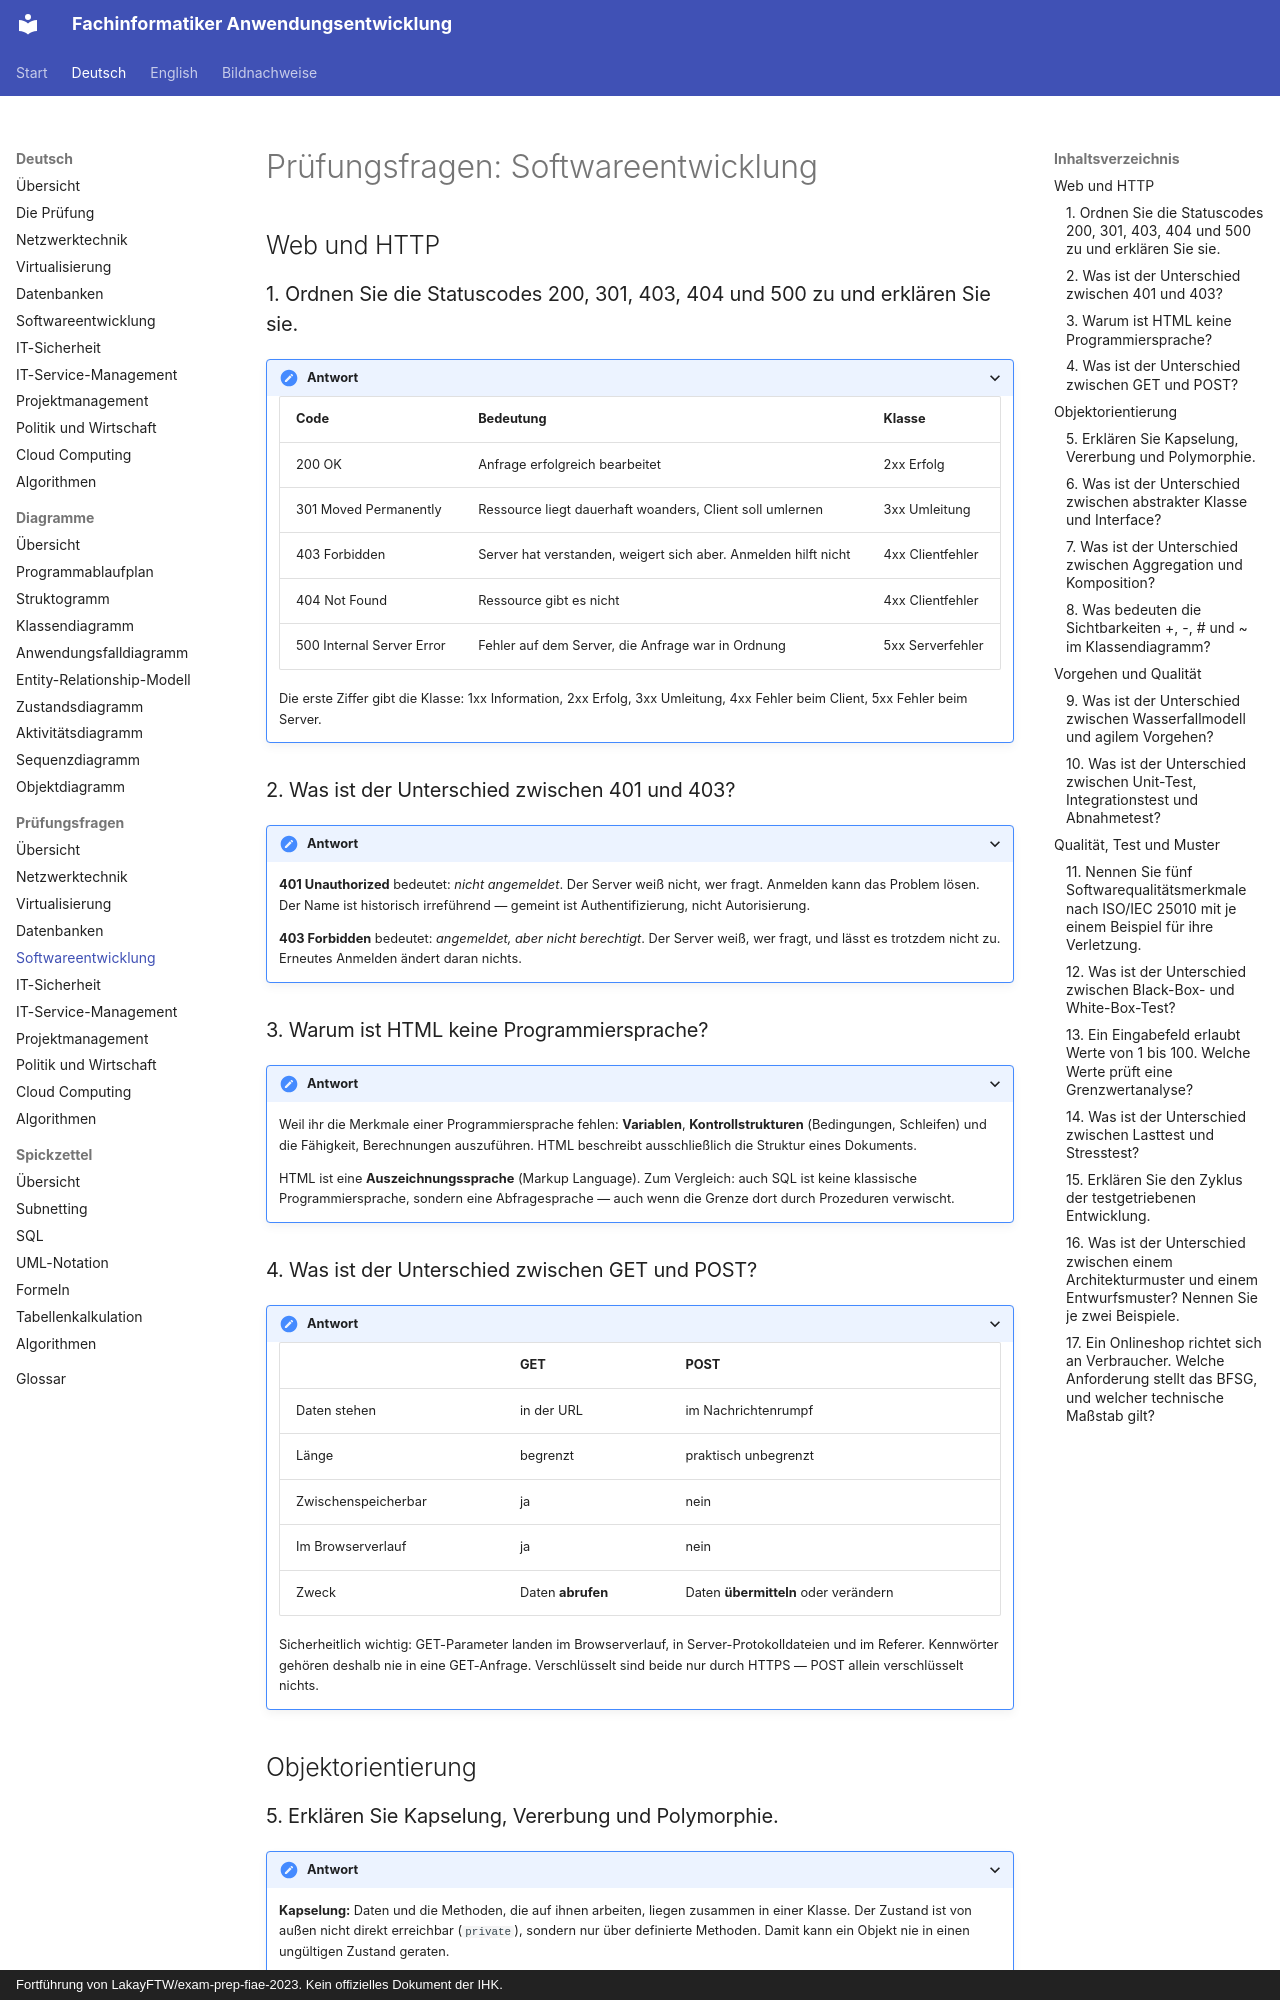

repository: ftrauernicht/fachinformatiker-anwendungsentwicklung · page: de/pruefungsfragen/04-softwareentwicklung.html · generator: mkdocs · copyright: Fortführung von LakayFTW/exam-prep-fiae-2023. Kein offizielles Dokument der IHK.

# Prüfungsfragen: Softwareentwicklung

## Inhaltsverzeichnis

- [Web und HTTP](#web-und-http)
  - [1. Ordnen Sie die Statuscodes 200, 301, 403, 404 und 500 zu und erklären Sie sie.](#1-ordnen-sie-die-statuscodes-200-301-403-404-und-500-zu-und-erklären-sie-sie)
  - [2. Was ist der Unterschied zwischen 401 und 403?](#2-was-ist-der-unterschied-zwischen-401-und-403)
  - [3. Warum ist HTML keine Programmiersprache?](#3-warum-ist-html-keine-programmiersprache)
  - [4. Was ist der Unterschied zwischen GET und POST?](#4-was-ist-der-unterschied-zwischen-get-und-post)
- [Objektorientierung](#objektorientierung)
  - [5. Erklären Sie Kapselung, Vererbung und Polymorphie.](#5-erklären-sie-kapselung-vererbung-und-polymorphie)
  - [6. Was ist der Unterschied zwischen abstrakter Klasse und Interface?](#6-was-ist-der-unterschied-zwischen-abstrakter-klasse-und-interface)
  - [7. Was ist der Unterschied zwischen Aggregation und Komposition?](#7-was-ist-der-unterschied-zwischen-aggregation-und-komposition)
  - [8. Was bedeuten die Sichtbarkeiten +, -, # und ~ im Klassendiagramm?](#8-was-bedeuten-die-sichtbarkeiten-----und--im-klassendiagramm)
- [Vorgehen und Qualität](#vorgehen-und-qualität)
  - [9. Was ist der Unterschied zwischen Wasserfallmodell und agilem Vorgehen?](#9-was-ist-der-unterschied-zwischen-wasserfallmodell-und-agilem-vorgehen)
  - [10. Was ist der Unterschied zwischen Unit-Test, Integrationstest und Abnahmetest?](#10-was-ist-der-unterschied-zwischen-unit-test-integrationstest-und-abnahmetest)
- [Qualität, Test und Muster](#qualität-test-und-muster)
  - [11. Nennen Sie fünf Softwarequalitätsmerkmale nach ISO/IEC 25010 mit je einem Beispiel für ihre Verletzung.](#11-nennen-sie-fünf-softwarequalitätsmerkmale-nach-isoiec-25010-mit-je-einem-beispiel-für-ihre-verletzung)
  - [12. Was ist der Unterschied zwischen Black-Box- und White-Box-Test?](#12-was-ist-der-unterschied-zwischen-black-box--und-white-box-test)
  - [13. Ein Eingabefeld erlaubt Werte von 1 bis 100. Welche Werte prüft eine Grenzwertanalyse?](#13-ein-eingabefeld-erlaubt-werte-von-1-bis-100-welche-werte-prüft-eine-grenzwertanalyse)
  - [14. Was ist der Unterschied zwischen Lasttest und Stresstest?](#14-was-ist-der-unterschied-zwischen-lasttest-und-stresstest)
  - [15. Erklären Sie den Zyklus der testgetriebenen Entwicklung.](#15-erklären-sie-den-zyklus-der-testgetriebenen-entwicklung)
  - [16. Was ist der Unterschied zwischen einem Architekturmuster und einem Entwurfsmuster? Nennen Sie je zwei Beispiele.](#16-was-ist-der-unterschied-zwischen-einem-architekturmuster-und-einem-entwurfsmuster-nennen-sie-je-zwei-beispiele)
  - [17. Ein Onlineshop richtet sich an Verbraucher. Welche Anforderung stellt das BFSG, und welcher technische Maßstab gilt?](#17-ein-onlineshop-richtet-sich-an-verbraucher-welche-anforderung-stellt-das-bfsg-und-welcher-technische-maßstab-gilt)

## Web und HTTP

### 1. Ordnen Sie die Statuscodes 200, 301, 403, 404 und 500 zu und erklären Sie sie.

<details markdown="1">
<summary>Antwort</summary>

| Code | Bedeutung | Klasse |
|---|---|---|
| 200 OK | Anfrage erfolgreich bearbeitet | 2xx Erfolg |
| 301 Moved Permanently | Ressource liegt dauerhaft woanders, Client soll umlernen | 3xx Umleitung |
| 403 Forbidden | Server hat verstanden, weigert sich aber. Anmelden hilft nicht | 4xx Clientfehler |
| 404 Not Found | Ressource gibt es nicht | 4xx Clientfehler |
| 500 Internal Server Error | Fehler auf dem Server, die Anfrage war in Ordnung | 5xx Serverfehler |

Die erste Ziffer gibt die Klasse: 1xx Information, 2xx Erfolg, 3xx Umleitung, 4xx Fehler
beim Client, 5xx Fehler beim Server.

</details>

### 2. Was ist der Unterschied zwischen 401 und 403?

<details markdown="1">
<summary>Antwort</summary>

**401 Unauthorized** bedeutet: *nicht angemeldet*. Der Server weiß nicht, wer fragt.
Anmelden kann das Problem lösen. Der Name ist historisch irreführend — gemeint ist
Authentifizierung, nicht Autorisierung.

**403 Forbidden** bedeutet: *angemeldet, aber nicht berechtigt*. Der Server weiß, wer
fragt, und lässt es trotzdem nicht zu. Erneutes Anmelden ändert daran nichts.

</details>
